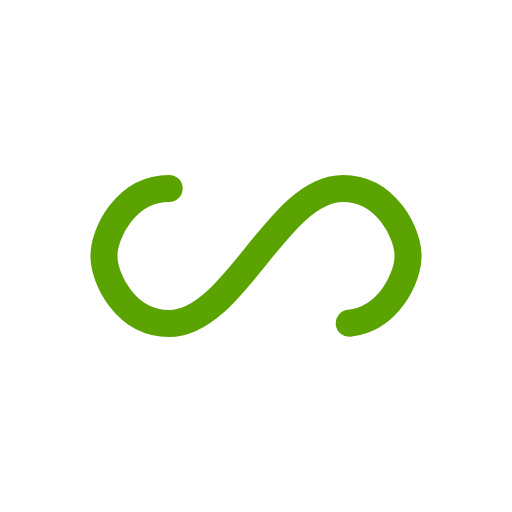
t = 0.00 s
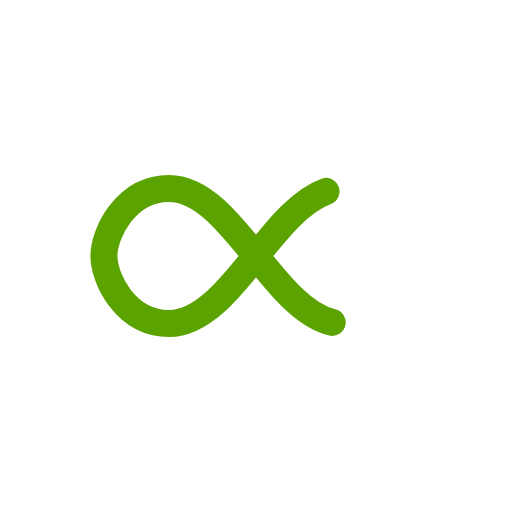
t = 0.29 s
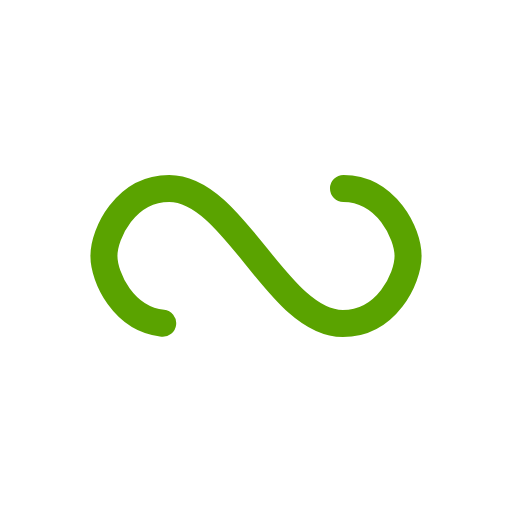
t = 0.58 s
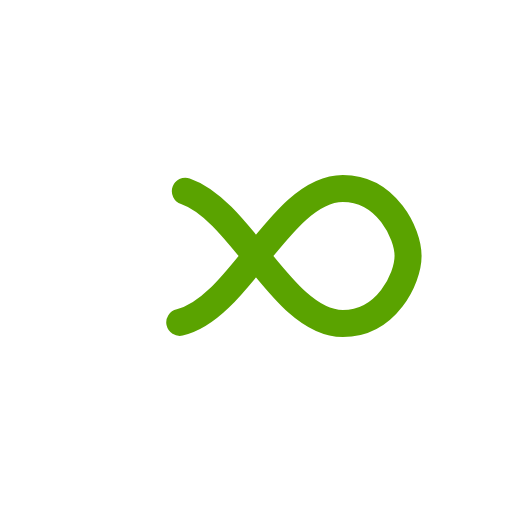
t = 0.87 s

The animated SVG that drew these frames (rendered in a browser with its animation timeline set to each time). Animation: 1 SMIL element (animate=1); one cycle of 1.16 s, repeats indefinitely.

<?xml version="1.0" encoding="utf-8"?>
<svg xmlns="http://www.w3.org/2000/svg" xmlns:xlink="http://www.w3.org/1999/xlink" style="background: none; display: block; shape-rendering: auto;" width="200px" height="200px" viewBox="0 0 100 100" preserveAspectRatio="xMidYMid">
<path fill="none" stroke="#5aa300" stroke-width="8" stroke-dasharray="187.30991760253906 69.27901062011719" d="M24.3 30C11.4 30 5 43.3 5 50s6.4 20 19.3 20c19.3 0 32.1-40 51.4-40 C88.6 30 95 43.3 95 50s-6.4 20-19.3 20C56.4 70 43.6 30 24.3 30z" stroke-linecap="round" style="transform:scale(0.66);transform-origin:50px 50px">
  <animate attributeName="stroke-dashoffset" repeatCount="indefinite" dur="1.1627906976744184s" keyTimes="0;1" values="0;256.58892822265625"></animate>
</path>
<!-- [ldio] generated by https://loading.io/ --></svg>